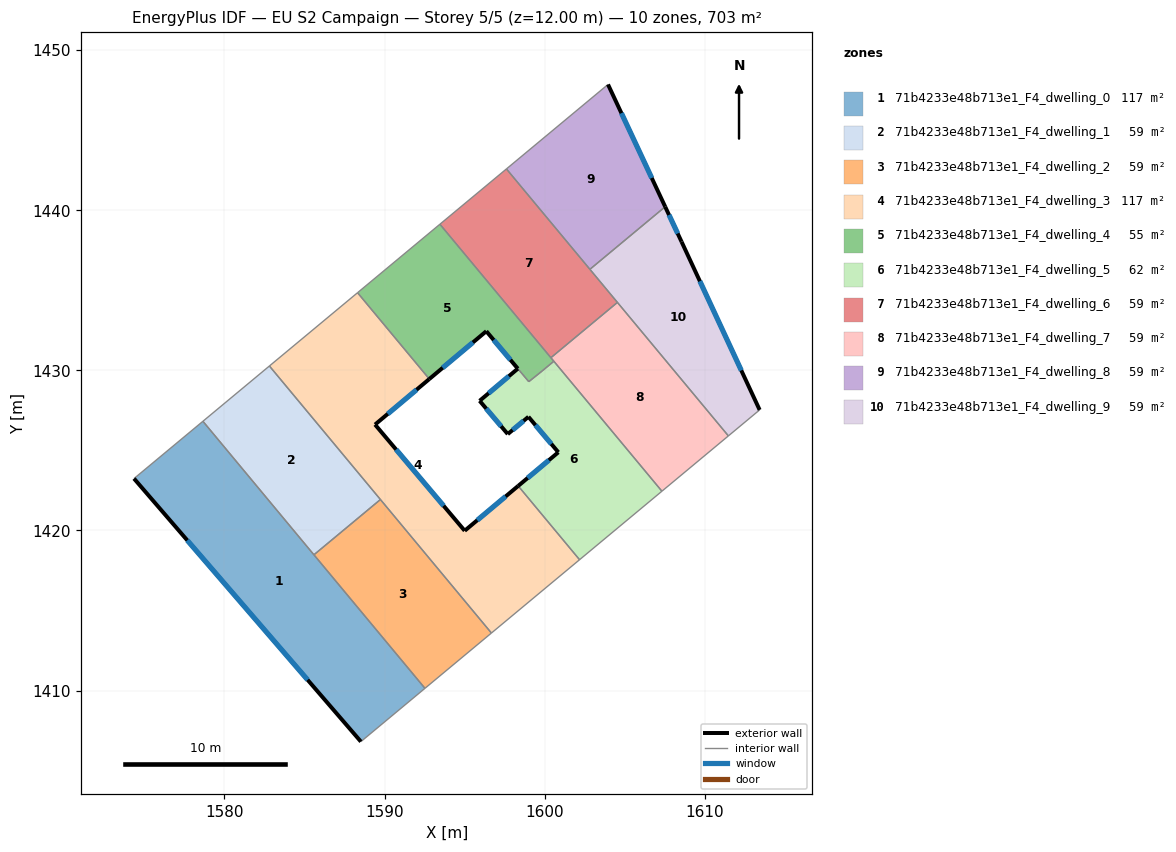
=== STOREY PLAN SPEC (per zone: floor XY polygon, exterior-wall plan segments, windows/doors) ===
zone 1: 71b4233e48b713e1_F4_dwelling_0  (117.2 m²)
  floor: (1578.66, 1426.82) (1592.53, 1410.14) (1588.52, 1406.81) (1574.35, 1423.24)
  exterior wall: (1574.35, 1423.24) – (1588.52, 1406.81)  [21.7 m]
    window: (1577.68, 1419.38) – (1585.19, 1410.67)  [18.3 m²]
  interior walls: 4
zone 2: 71b4233e48b713e1_F4_dwelling_1  (58.6 m²)
  floor: (1582.81, 1430.27) (1589.74, 1421.93) (1585.59, 1418.48) (1578.66, 1426.82)
  interior walls: 4
zone 3: 71b4233e48b713e1_F4_dwelling_2  (58.6 m²)
  floor: (1589.74, 1421.93) (1596.68, 1413.59) (1592.53, 1410.14) (1585.59, 1418.48)
  interior walls: 4
zone 4: 71b4233e48b713e1_F4_dwelling_3  (117.2 m²)
  floor: (1592.80, 1429.46) (1589.41, 1426.62) (1595.01, 1419.98) (1598.35, 1422.78) (1602.18, 1418.17) (1596.68, 1413.59) (1582.81, 1430.27) (1588.31, 1434.85)
  exterior wall: (1589.41, 1426.62) – (1592.80, 1429.46)  [4.4 m]
    window: (1590.20, 1427.28) – (1592.00, 1428.79)  [3.7 m²]
  exterior wall: (1595.01, 1419.98) – (1589.41, 1426.62)  [8.7 m]
    window: (1593.69, 1421.54) – (1590.72, 1425.06)  [7.3 m²]
  exterior wall: (1598.35, 1422.78) – (1595.01, 1419.98)  [4.4 m]
    window: (1597.56, 1422.13) – (1595.79, 1420.64)  [3.7 m²]
  interior walls: 6
zone 5: 71b4233e48b713e1_F4_dwelling_4  (55.2 m²)
  floor: (1593.46, 1439.13) (1600.58, 1430.57) (1599.82, 1429.94) (1599.01, 1429.29) (1596.36, 1432.45) (1592.80, 1429.46) (1588.31, 1434.85)
  exterior wall: (1592.80, 1429.46) – (1596.36, 1432.45)  [4.6 m]
    window: (1593.63, 1430.16) – (1595.52, 1431.75)  [3.9 m²]
  exterior wall: (1596.36, 1432.45) – (1598.33, 1430.11)  [3.1 m]
    window: (1596.82, 1431.90) – (1597.86, 1430.66)  [2.6 m²]
  interior walls: 7
zone 6: 71b4233e48b713e1_F4_dwelling_5  (62.0 m²)
  floor: (1600.58, 1430.57) (1607.33, 1422.45) (1602.18, 1418.17) (1598.35, 1422.78) (1600.86, 1424.88) (1598.99, 1427.10) (1597.70, 1426.02) (1595.94, 1428.10) (1598.33, 1430.11) (1599.01, 1429.29) (1599.82, 1429.94)
  exterior wall: (1595.94, 1428.10) – (1597.70, 1426.02)  [2.7 m]
    window: (1596.35, 1427.61) – (1597.28, 1426.51)  [2.3 m²]
  exterior wall: (1598.33, 1430.11) – (1595.94, 1428.10)  [3.1 m]
    window: (1597.77, 1429.64) – (1596.50, 1428.57)  [2.6 m²]
  exterior wall: (1600.86, 1424.88) – (1598.35, 1422.78)  [3.3 m]
    window: (1600.27, 1424.39) – (1598.94, 1423.28)  [2.8 m²]
  exterior wall: (1598.99, 1427.10) – (1600.86, 1424.88)  [2.9 m]
    window: (1599.43, 1426.58) – (1600.42, 1425.41)  [2.4 m²]
  exterior wall: (1597.70, 1426.02) – (1598.99, 1427.10)  [1.7 m]
    window: (1598.00, 1426.27) – (1598.69, 1426.85)  [1.4 m²]
  interior walls: 6
zone 7: 71b4233e48b713e1_F4_dwelling_6  (58.6 m²)
  floor: (1597.61, 1442.58) (1604.55, 1434.25) (1600.39, 1430.79) (1593.46, 1439.13)
  interior walls: 5
zone 8: 71b4233e48b713e1_F4_dwelling_7  (58.6 m²)
  floor: (1604.55, 1434.25) (1611.48, 1425.91) (1607.33, 1422.45) (1600.39, 1430.79)
  interior walls: 5
zone 9: 71b4233e48b713e1_F4_dwelling_8  (58.6 m²)
  floor: (1603.96, 1447.86) (1607.53, 1440.22) (1602.83, 1436.31) (1597.61, 1442.58)
  exterior wall: (1607.53, 1440.22) – (1603.96, 1447.86)  [8.4 m]
    window: (1606.69, 1442.02) – (1604.80, 1446.07)  [7.1 m²]
  interior walls: 3
zone 10: 71b4233e48b713e1_F4_dwelling_9  (58.6 m²)
  floor: (1608.55, 1438.04) (1613.43, 1427.53) (1611.48, 1425.91) (1602.83, 1436.31) (1607.53, 1440.22)
  exterior wall: (1608.55, 1438.04) – (1607.53, 1440.22)  [2.4 m]
    window: (1608.31, 1438.55) – (1607.77, 1439.71)  [2.0 m²]
  exterior wall: (1613.43, 1427.53) – (1608.55, 1438.04)  [11.6 m]
    window: (1612.29, 1430.00) – (1609.70, 1435.57)  [9.8 m²]
  interior walls: 4

=== DERIVED (storey summary) ===
Building: EU S2 Campaign
Storey: 5 of 5  (floor level z = 12.00 m)
Storey gross floor area: 703.1 m²
Zones on this storey: 10
  - 71b4233e48b713e1_F4_dwelling_0: floor 117.2 m²; exterior wall 21.7 m (65.1 m²); 1 window(s) 18.3 m²; WWR 28.1%
  - 71b4233e48b713e1_F4_dwelling_1: floor 58.6 m²
  - 71b4233e48b713e1_F4_dwelling_2: floor 58.6 m²
  - 71b4233e48b713e1_F4_dwelling_3: floor 117.2 m²; exterior wall 17.5 m (52.4 m²); 3 window(s) 14.7 m²; WWR 28.1%
  - 71b4233e48b713e1_F4_dwelling_4: floor 55.2 m²; exterior wall 7.7 m (23.1 m²); 2 window(s) 6.5 m²; WWR 28.1%
  - 71b4233e48b713e1_F4_dwelling_5: floor 62.0 m²; exterior wall 13.7 m (41.1 m²); 5 window(s) 11.6 m²; WWR 28.1%
  - 71b4233e48b713e1_F4_dwelling_6: floor 58.6 m²
  - 71b4233e48b713e1_F4_dwelling_7: floor 58.6 m²
  - 71b4233e48b713e1_F4_dwelling_8: floor 58.6 m²; exterior wall 8.4 m (25.3 m²); 1 window(s) 7.1 m²; WWR 28.1%
  - 71b4233e48b713e1_F4_dwelling_9: floor 58.6 m²; exterior wall 14.0 m (42.0 m²); 2 window(s) 11.8 m²; WWR 28.1%
Zone adjacency (shared interzone walls):
  - 71b4233e48b713e1_F4_dwelling_0 ↔ 71b4233e48b713e1_F4_dwelling_1
  - 71b4233e48b713e1_F4_dwelling_0 ↔ 71b4233e48b713e1_F4_dwelling_2
  - 71b4233e48b713e1_F4_dwelling_1 ↔ 71b4233e48b713e1_F4_dwelling_2
  - 71b4233e48b713e1_F4_dwelling_1 ↔ 71b4233e48b713e1_F4_dwelling_3
  - 71b4233e48b713e1_F4_dwelling_2 ↔ 71b4233e48b713e1_F4_dwelling_3
  - 71b4233e48b713e1_F4_dwelling_3 ↔ 71b4233e48b713e1_F4_dwelling_4
  - 71b4233e48b713e1_F4_dwelling_3 ↔ 71b4233e48b713e1_F4_dwelling_5
  - 71b4233e48b713e1_F4_dwelling_4 ↔ 71b4233e48b713e1_F4_dwelling_5
  - 71b4233e48b713e1_F4_dwelling_4 ↔ 71b4233e48b713e1_F4_dwelling_6
  - 71b4233e48b713e1_F4_dwelling_4 ↔ 71b4233e48b713e1_F4_dwelling_7
  - 71b4233e48b713e1_F4_dwelling_5 ↔ 71b4233e48b713e1_F4_dwelling_7
  - 71b4233e48b713e1_F4_dwelling_6 ↔ 71b4233e48b713e1_F4_dwelling_7
  - 71b4233e48b713e1_F4_dwelling_6 ↔ 71b4233e48b713e1_F4_dwelling_8
  - 71b4233e48b713e1_F4_dwelling_6 ↔ 71b4233e48b713e1_F4_dwelling_9
  - 71b4233e48b713e1_F4_dwelling_7 ↔ 71b4233e48b713e1_F4_dwelling_9
  - 71b4233e48b713e1_F4_dwelling_8 ↔ 71b4233e48b713e1_F4_dwelling_9